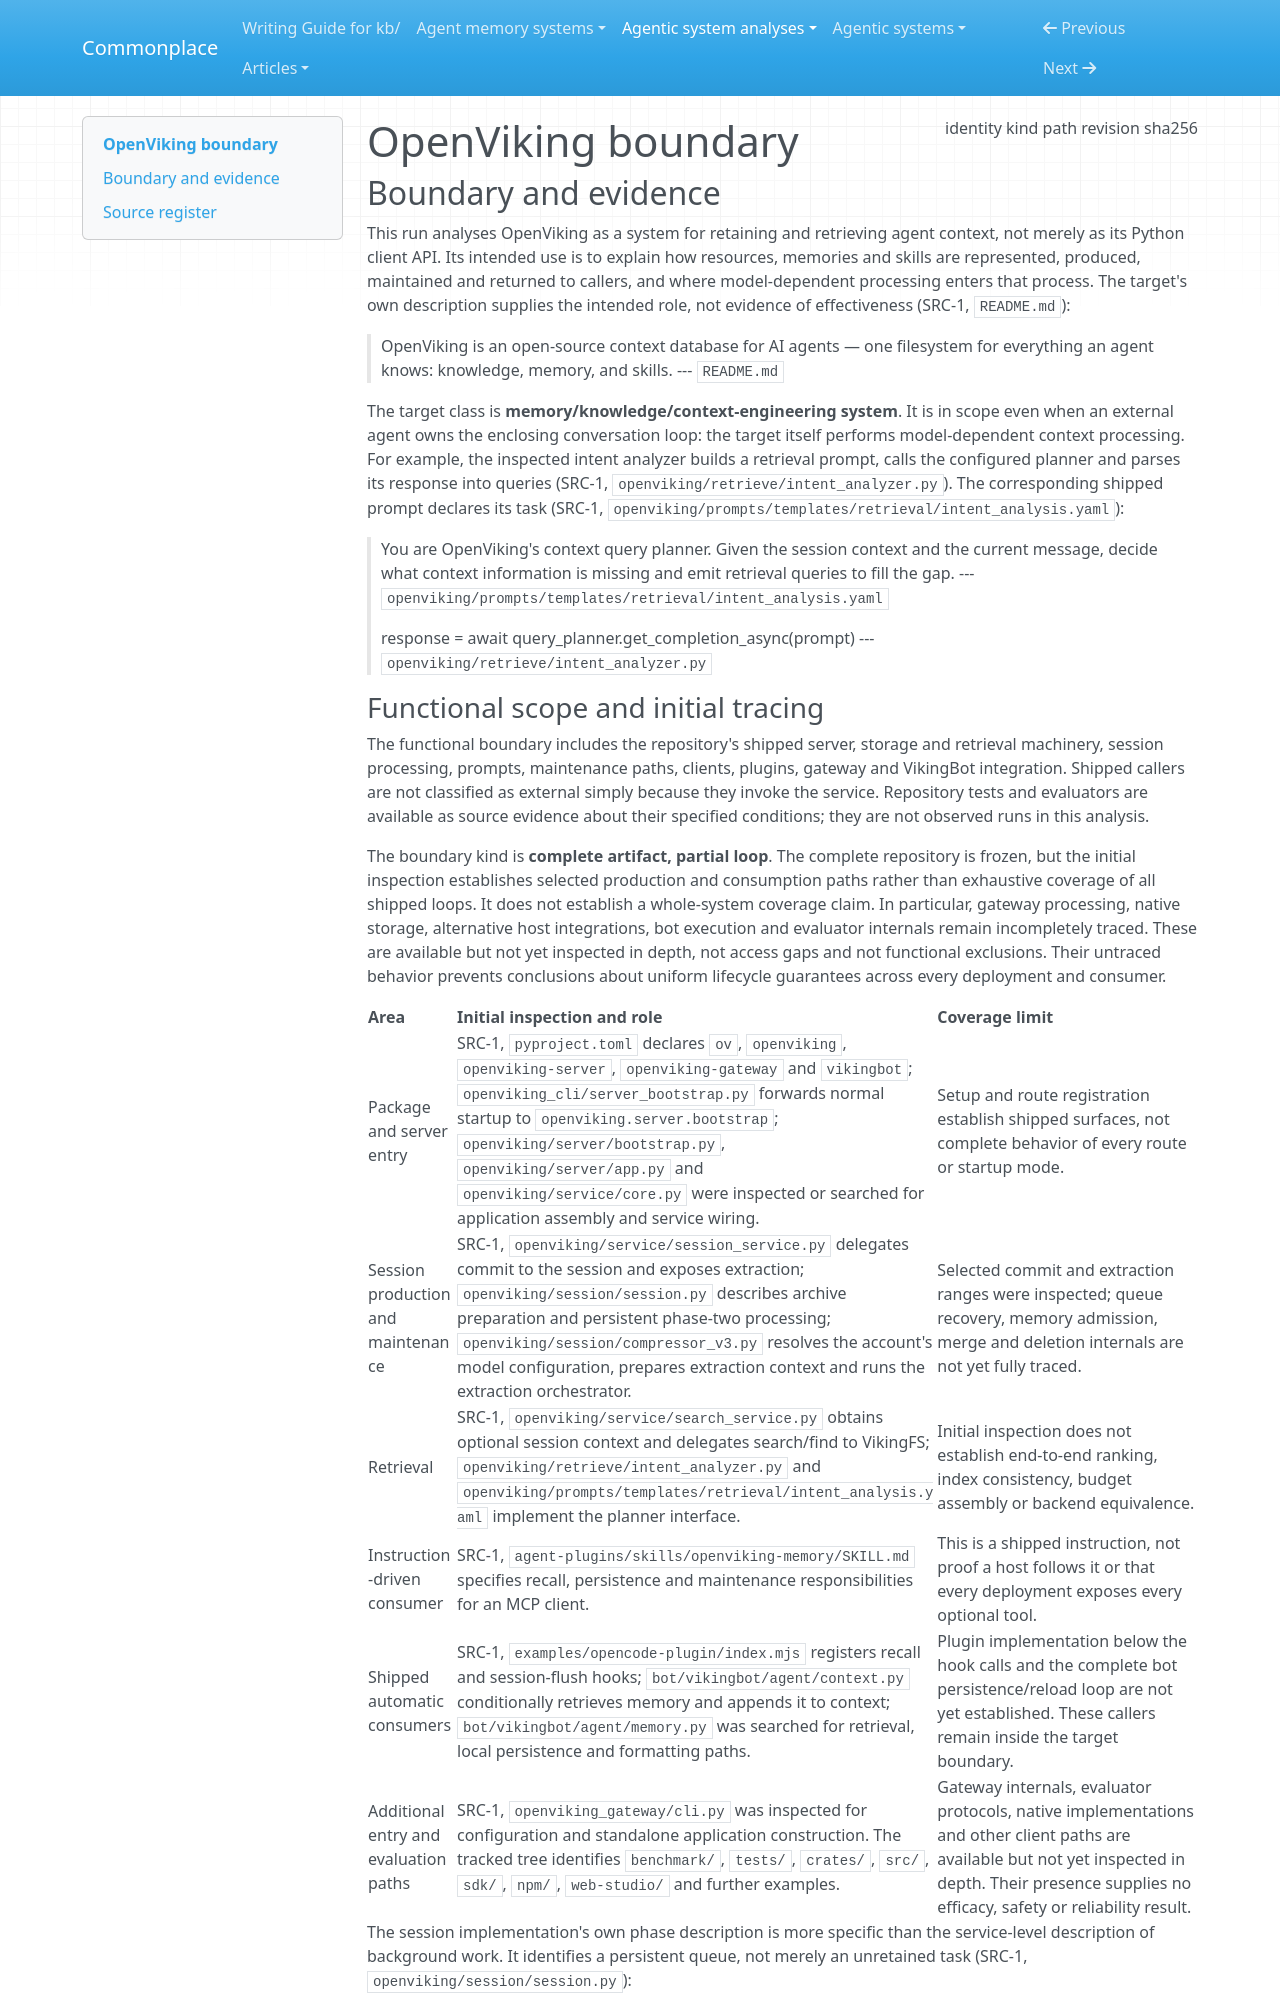

repository: zby/commonplace · page: agentic-system-analyses/retained/openviking/boundary/index.html · generator: mkdocs

---
type: agentic-system-analyses/types/agentic-system-boundary.md
description: "OpenViking's context database and shipped consumers at commit 5242d28d7792411e1a6eeecdc2b1d94d7fc98e6b, with partial loop coverage."
run-id: AAS-2026-10-14-openviking-7b5b57541af5-01
result-disposition: complete
target-class: memory/knowledge/context-engineering system
boundary-kind: complete artifact, partial loop
reviewed-boundary: "5242d28d7792411e1a6eeecdc2b1d94d7fc98e6b"
analysis-cutoff: "2026-10-14"
evidence-tier: code-grounded
source:
  identity: https://github.com/volcengine/OpenViking
  kind: git
  path: /home/zby/llm/commonplace/.commonplace/worktrees/openviking-7b5b57541af5/related-systems/volcengine--OpenViking
  revision: "5242d28d7792411e1a6eeecdc2b1d94d7fc98e6b"
  sha256: null
---

# OpenViking boundary

## Boundary and evidence

This run analyses OpenViking as a system for retaining and retrieving agent context, not merely as its Python client API. Its intended use is to explain how resources, memories and skills are represented, produced, maintained and returned to callers, and where model-dependent processing enters that process. The target's own description supplies the intended role, not evidence of effectiveness (SRC-1, `README.md`):

> OpenViking is an open-source context database for AI agents — one filesystem for everything an agent knows: knowledge, memory, and skills.
> --- `README.md`

The target class is **memory/knowledge/context-engineering system**. It is in scope even when an external agent owns the enclosing conversation loop: the target itself performs model-dependent context processing. For example, the inspected intent analyzer builds a retrieval prompt, calls the configured planner and parses its response into queries (SRC-1, `openviking/retrieve/intent_analyzer.py`). The corresponding shipped prompt declares its task (SRC-1, `openviking/prompts/templates/retrieval/intent_analysis.yaml`):

> You are OpenViking's context query planner. Given the session context and the current message, decide what context information is missing and emit retrieval queries to fill the gap.
> --- `openviking/prompts/templates/retrieval/intent_analysis.yaml`

> response = await query_planner.get_completion_async(prompt)
> --- `openviking/retrieve/intent_analyzer.py`
